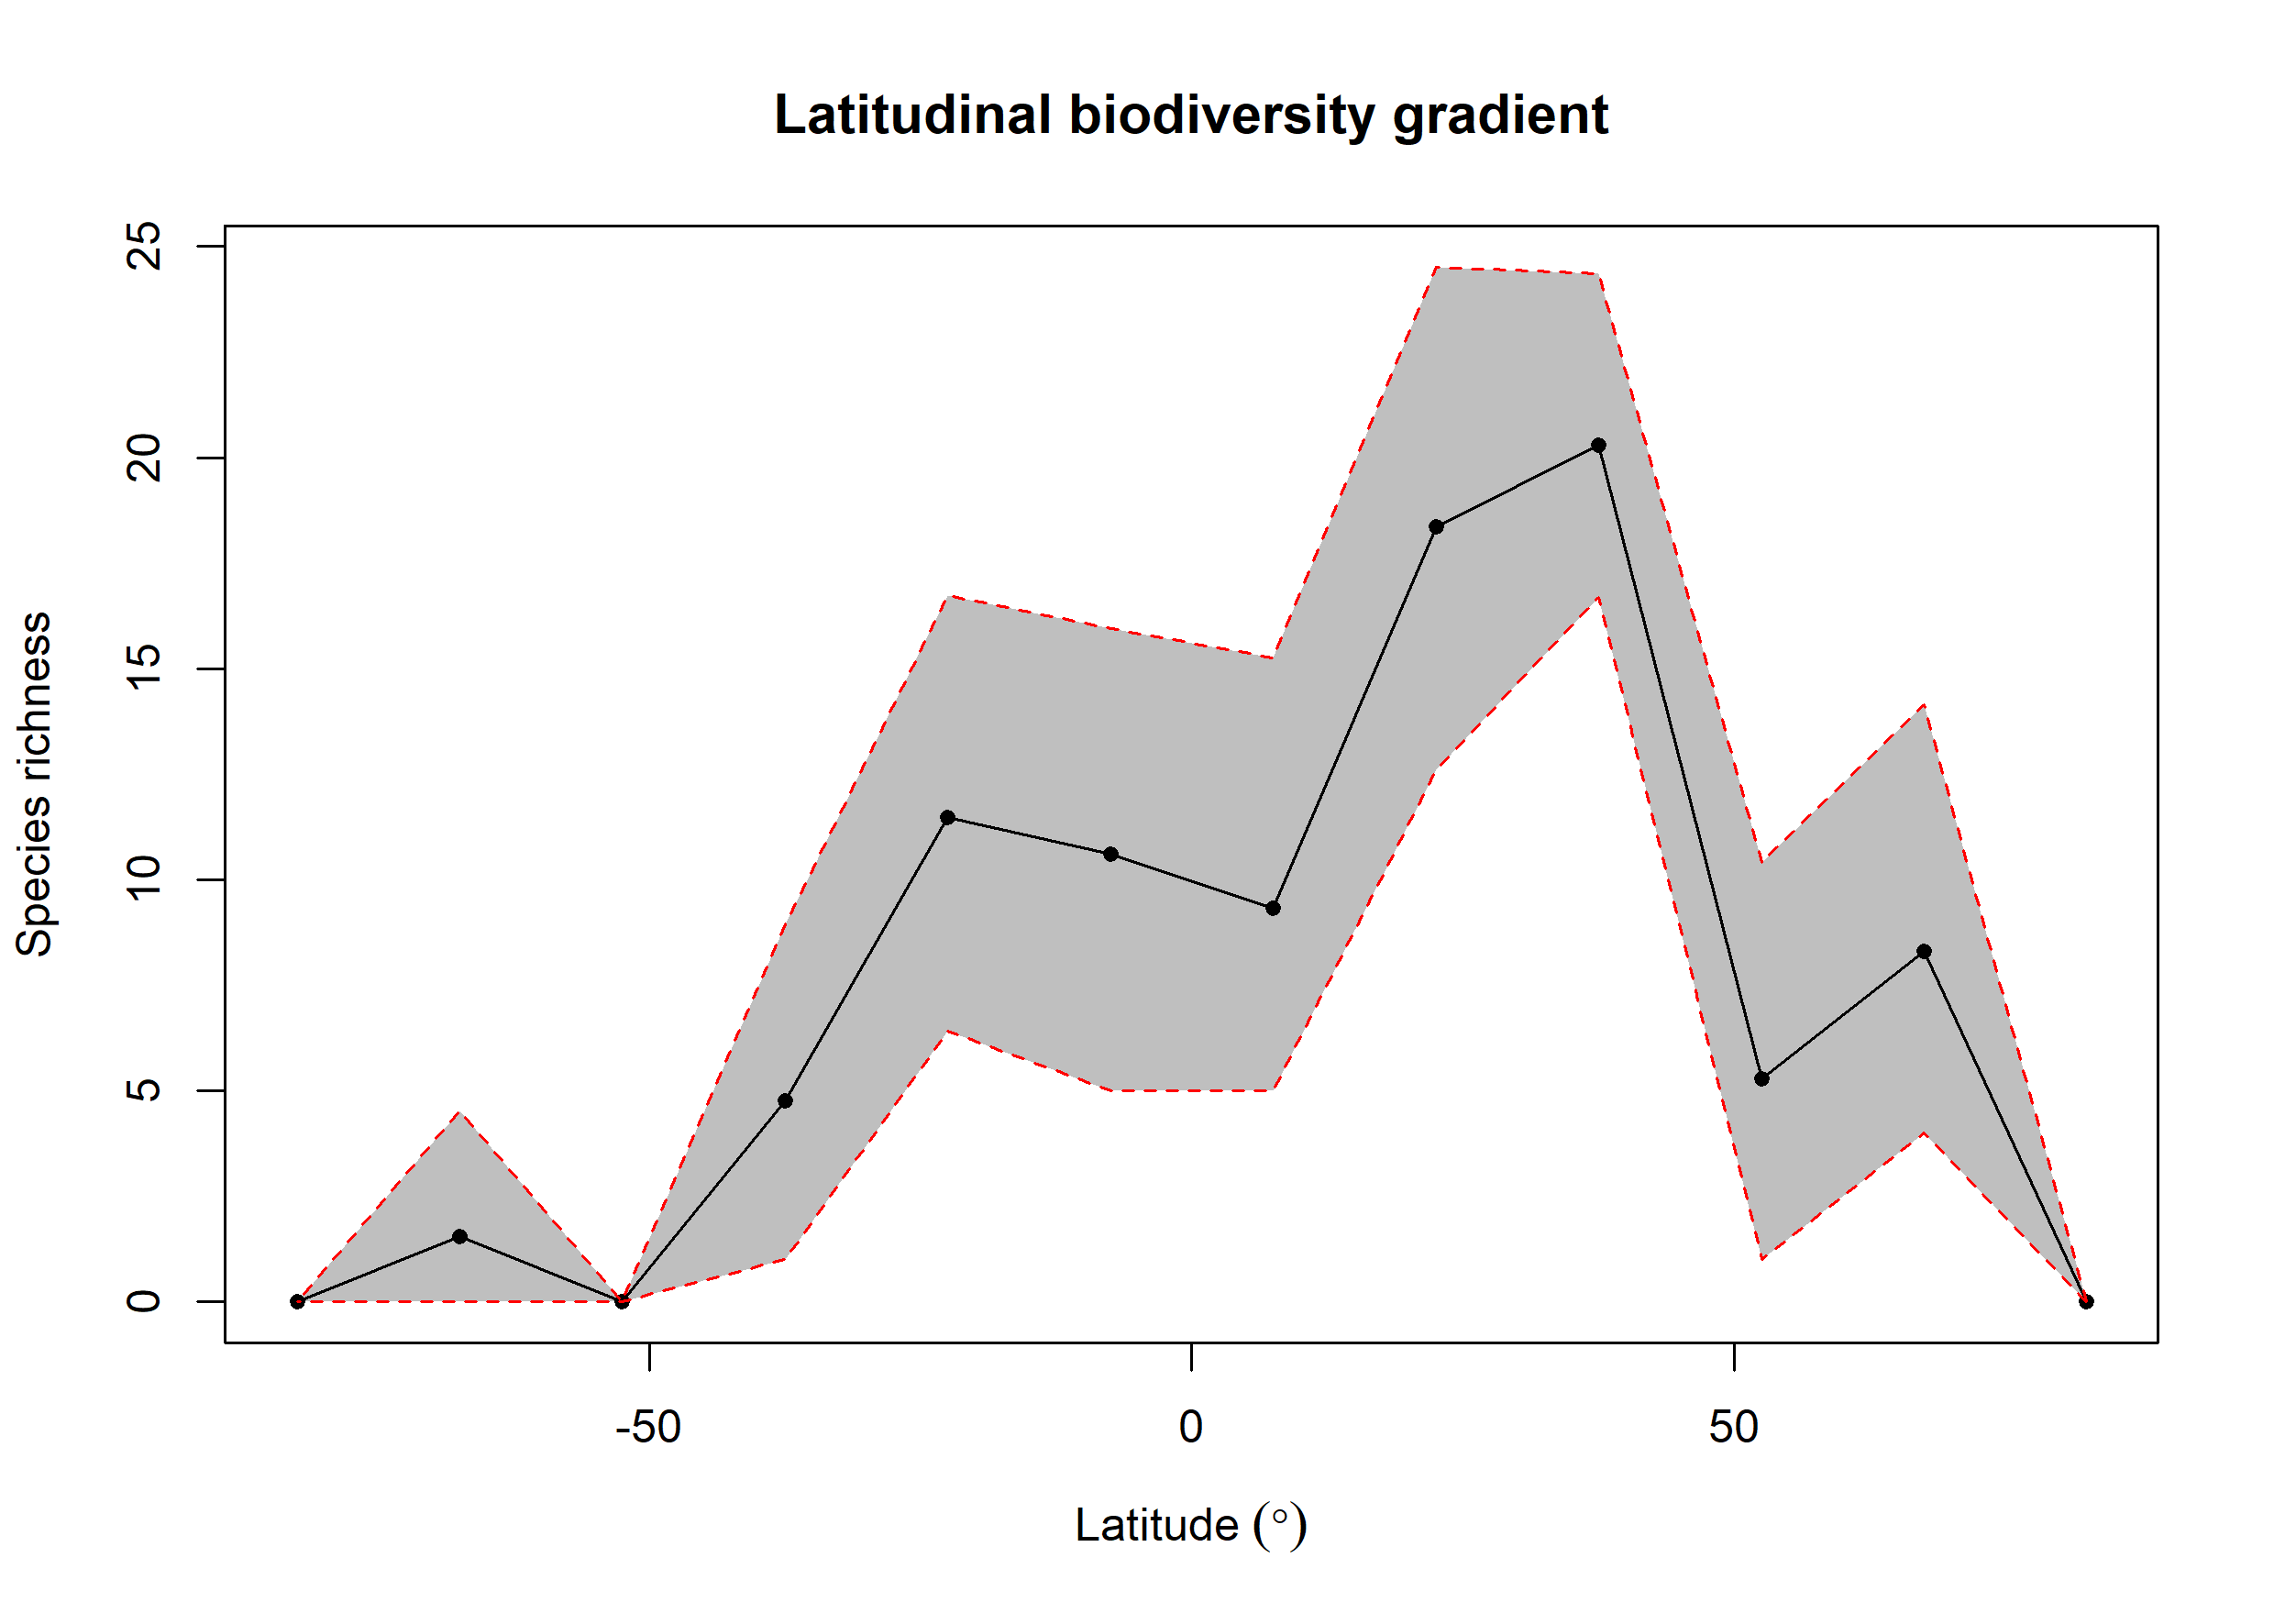

The table this chart was drawn from, first rows:
bin, max, min, mid, hemisphere, mean_richness, CI.Lower, CI.Upper
1, 90, 75, 82.5, N, NA, NA, NA
2, 75, 60, 67.5, N, 8.312, 3.999, 14.15
3, 60, 45, 52.5, N, 5.294, 1, 10.41
4, 45, 30, 37.5, N, 20.3, 16.68, 24.35
5, 30, 15, 22.5, N, 18.36, 12.61, 24.52
6, 15, 0, 7.5, N, 9.327, 4.999, 15.25
7, 0, -15, -7.5, S, 10.6, 5, 15.96
8, -15, -30, -22.5, S, 11.47, 6.414, 16.73
9, -30, -45, -37.5, S, 4.763, 1, 8.933
10, -45, -60, -52.5, S, NA, NA, NA
11, -60, -75, -67.5, S, 1.54, 0, 4.524
12, -75, -90, -82.5, S, NA, NA, NA
